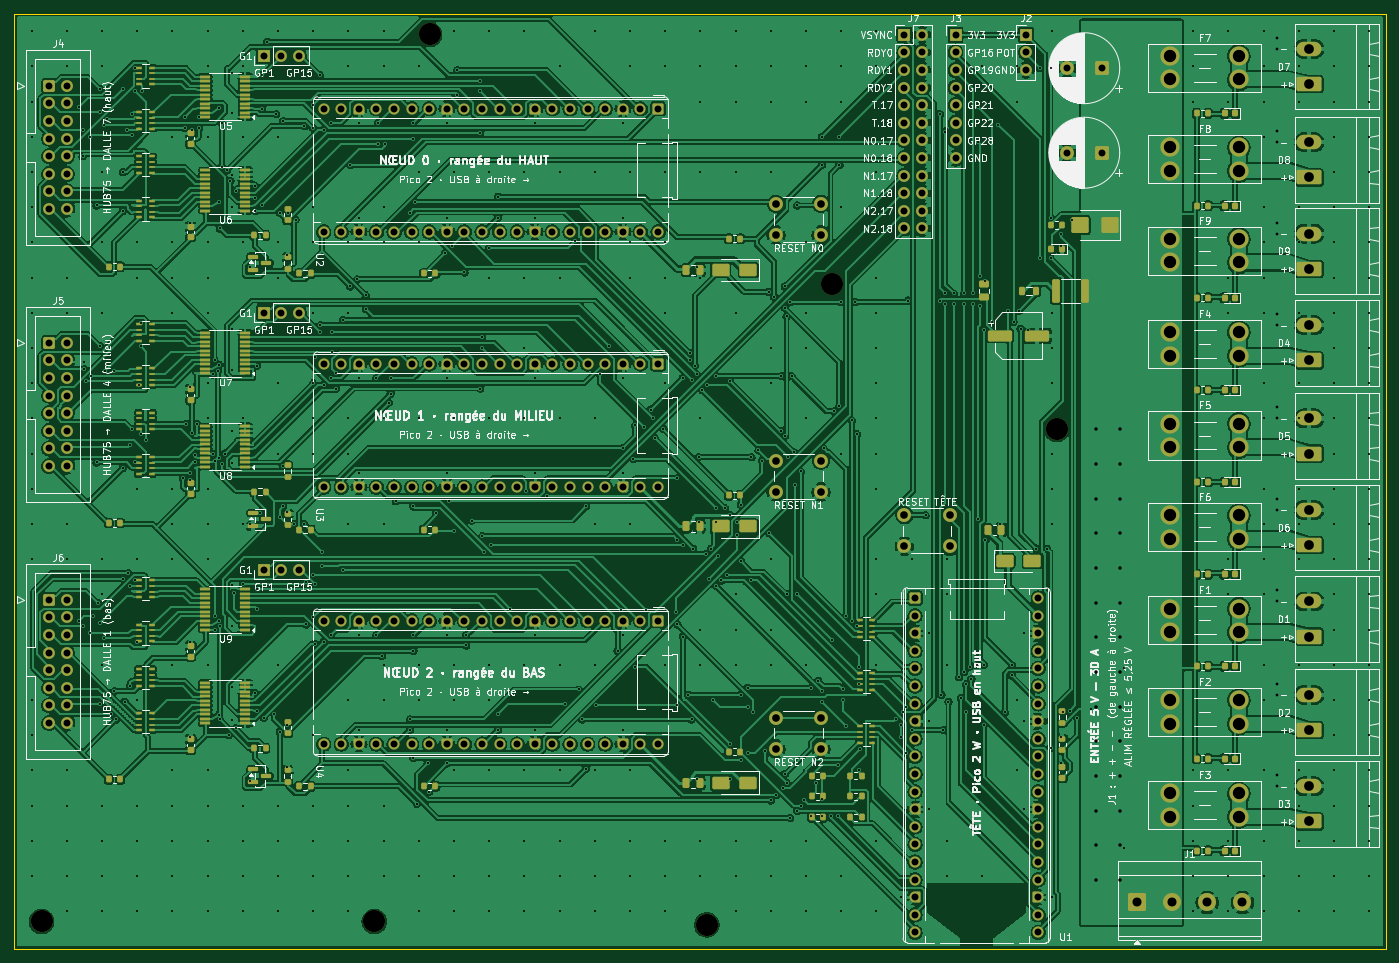
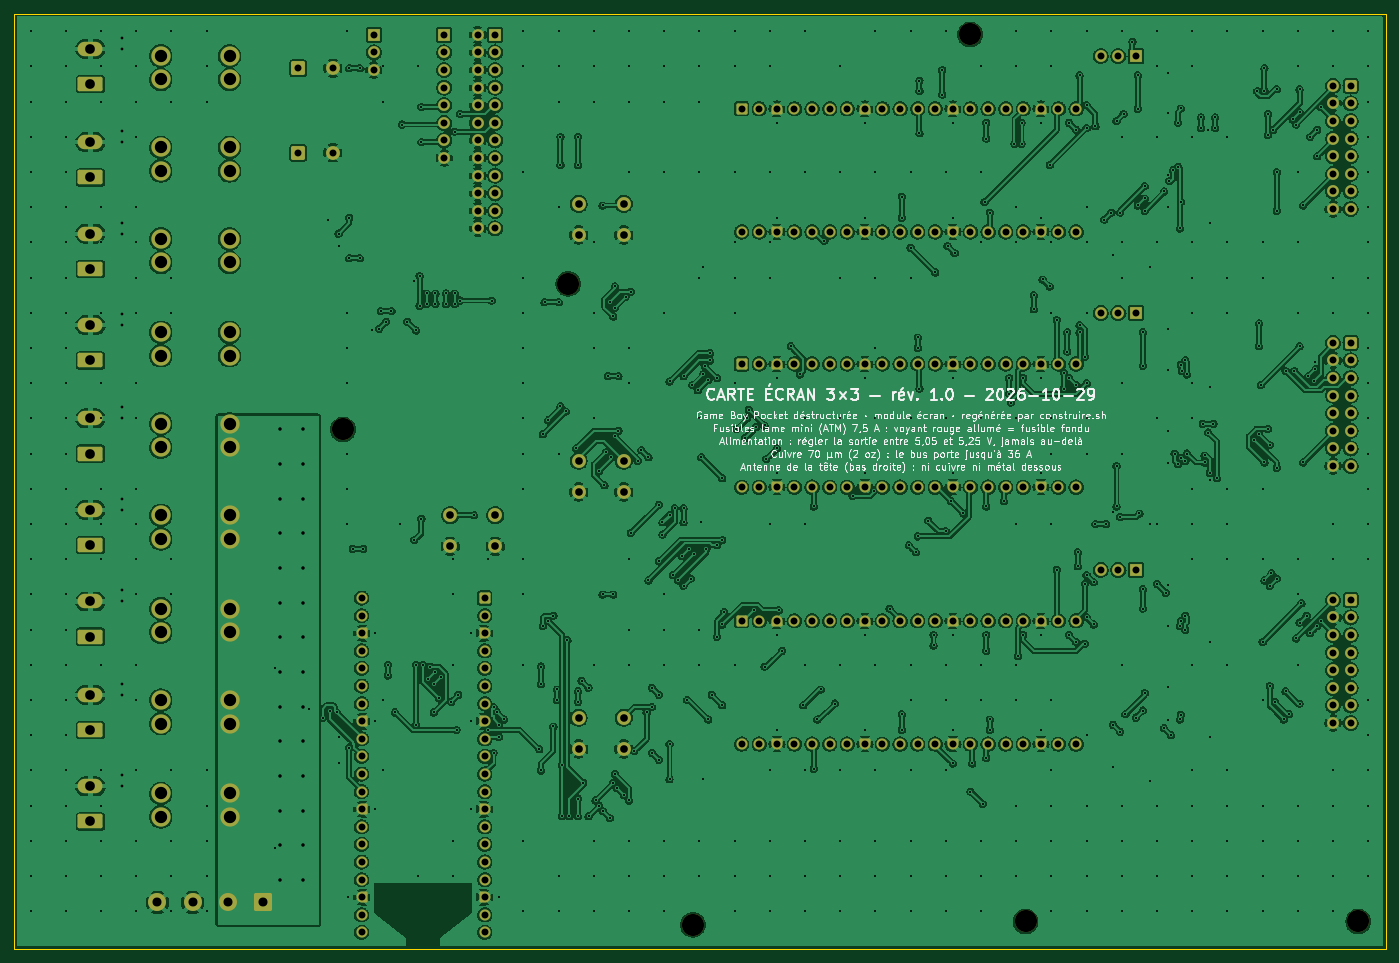
Circuit board: 11 layer files. Board 198.0 x 135.0 mm.
- bottom_copper: carte-ecran-B_Cu.gbr (900514 bytes)
- bottom_mask: carte-ecran-B_Mask.gbr (13055 bytes)
- paste: carte-ecran-B_Paste.gbr (468 bytes)
- bottom_silk: carte-ecran-B_Silkscreen.gbr (144489 bytes)
- outline: carte-ecran-Edge_Cuts.gbr (638 bytes)
- top_copper: carte-ecran-F_Cu.gbr (785522 bytes)
- top_mask: carte-ecran-F_Mask.gbr (26461 bytes)
- paste: carte-ecran-F_Paste.gbr (14389 bytes)
- top_silk: carte-ecran-F_Silkscreen.gbr (287243 bytes)
- drill: carte-ecran-NPTH.drl (423 bytes)
- drill: carte-ecran-PTH.drl (19986 bytes)

=== bottom_copper: carte-ecran-B_Cu.gbr (900514 bytes, source omitted) ===
=== bottom_mask: carte-ecran-B_Mask.gbr (13055 bytes, source omitted) ===
=== paste: carte-ecran-B_Paste.gbr ===
%TF.GenerationSoftware,KiCad,Pcbnew,9.0.8+dfsg-1*%
%TF.CreationDate,2026-10-29T21:52:14+01:00*%
%TF.ProjectId,carte-ecran,63617274-652d-4656-9372-616e2e6b6963,rev?*%
%TF.SameCoordinates,Original*%
%TF.FileFunction,Paste,Bot*%
%TF.FilePolarity,Positive*%
%FSLAX46Y46*%
G04 Gerber Fmt 4.6, Leading zero omitted, Abs format (unit mm)*
G04 Created by KiCad (PCBNEW 9.0.8+dfsg-1) date 2026-10-29 21:52:14*
%MOMM*%
%LPD*%
G01*
G04 APERTURE LIST*
G04 APERTURE END LIST*
M02*

=== bottom_silk: carte-ecran-B_Silkscreen.gbr (144489 bytes, source omitted) ===
=== outline: carte-ecran-Edge_Cuts.gbr ===
%TF.GenerationSoftware,KiCad,Pcbnew,9.0.8+dfsg-1*%
%TF.CreationDate,2026-10-29T21:52:14+01:00*%
%TF.ProjectId,carte-ecran,63617274-652d-4656-9372-616e2e6b6963,rev?*%
%TF.SameCoordinates,Original*%
%TF.FileFunction,Profile,NP*%
%FSLAX46Y46*%
G04 Gerber Fmt 4.6, Leading zero omitted, Abs format (unit mm)*
G04 Created by KiCad (PCBNEW 9.0.8+dfsg-1) date 2026-10-29 21:52:14*
%MOMM*%
%LPD*%
G01*
G04 APERTURE LIST*
%TA.AperFunction,Profile*%
%ADD10C,0.100000*%
%TD*%
G04 APERTURE END LIST*
D10*
X0Y0D02*
X198000000Y0D01*
X0Y-135000000D02*
X0Y0D01*
X198000000Y0D02*
X198000000Y-135000000D01*
X198000000Y-135000000D02*
X0Y-135000000D01*
M02*

=== top_copper: carte-ecran-F_Cu.gbr (785522 bytes, source omitted) ===
=== top_mask: carte-ecran-F_Mask.gbr (26461 bytes, source omitted) ===
=== paste: carte-ecran-F_Paste.gbr (14389 bytes, source omitted) ===
=== top_silk: carte-ecran-F_Silkscreen.gbr (287243 bytes, source omitted) ===
=== drill: carte-ecran-NPTH.drl ===
M48
; DRILL file {KiCad 9.0.8+dfsg-1} date 2026-10-29T21:52:14+0100
; FORMAT={-:-/ absolute / metric / decimal}
; #@! TF.CreationDate,2026-10-29T21:52:14+01:00
; #@! TF.GenerationSoftware,Kicad,Pcbnew,9.0.8+dfsg-1
; #@! TF.FileFunction,NonPlated,1,2,NPTH
FMAT,2
METRIC
; #@! TA.AperFunction,NonPlated,NPTH,ComponentDrill
T1C3.200
%
G90
G05
T1
X4.0Y-131.0
X52.0Y-131.0
X60.0Y-3.0
X100.0Y-131.5
X118.0Y-39.0
X150.5Y-60.0
M30

=== drill: carte-ecran-PTH.drl (19986 bytes, source omitted) ===
